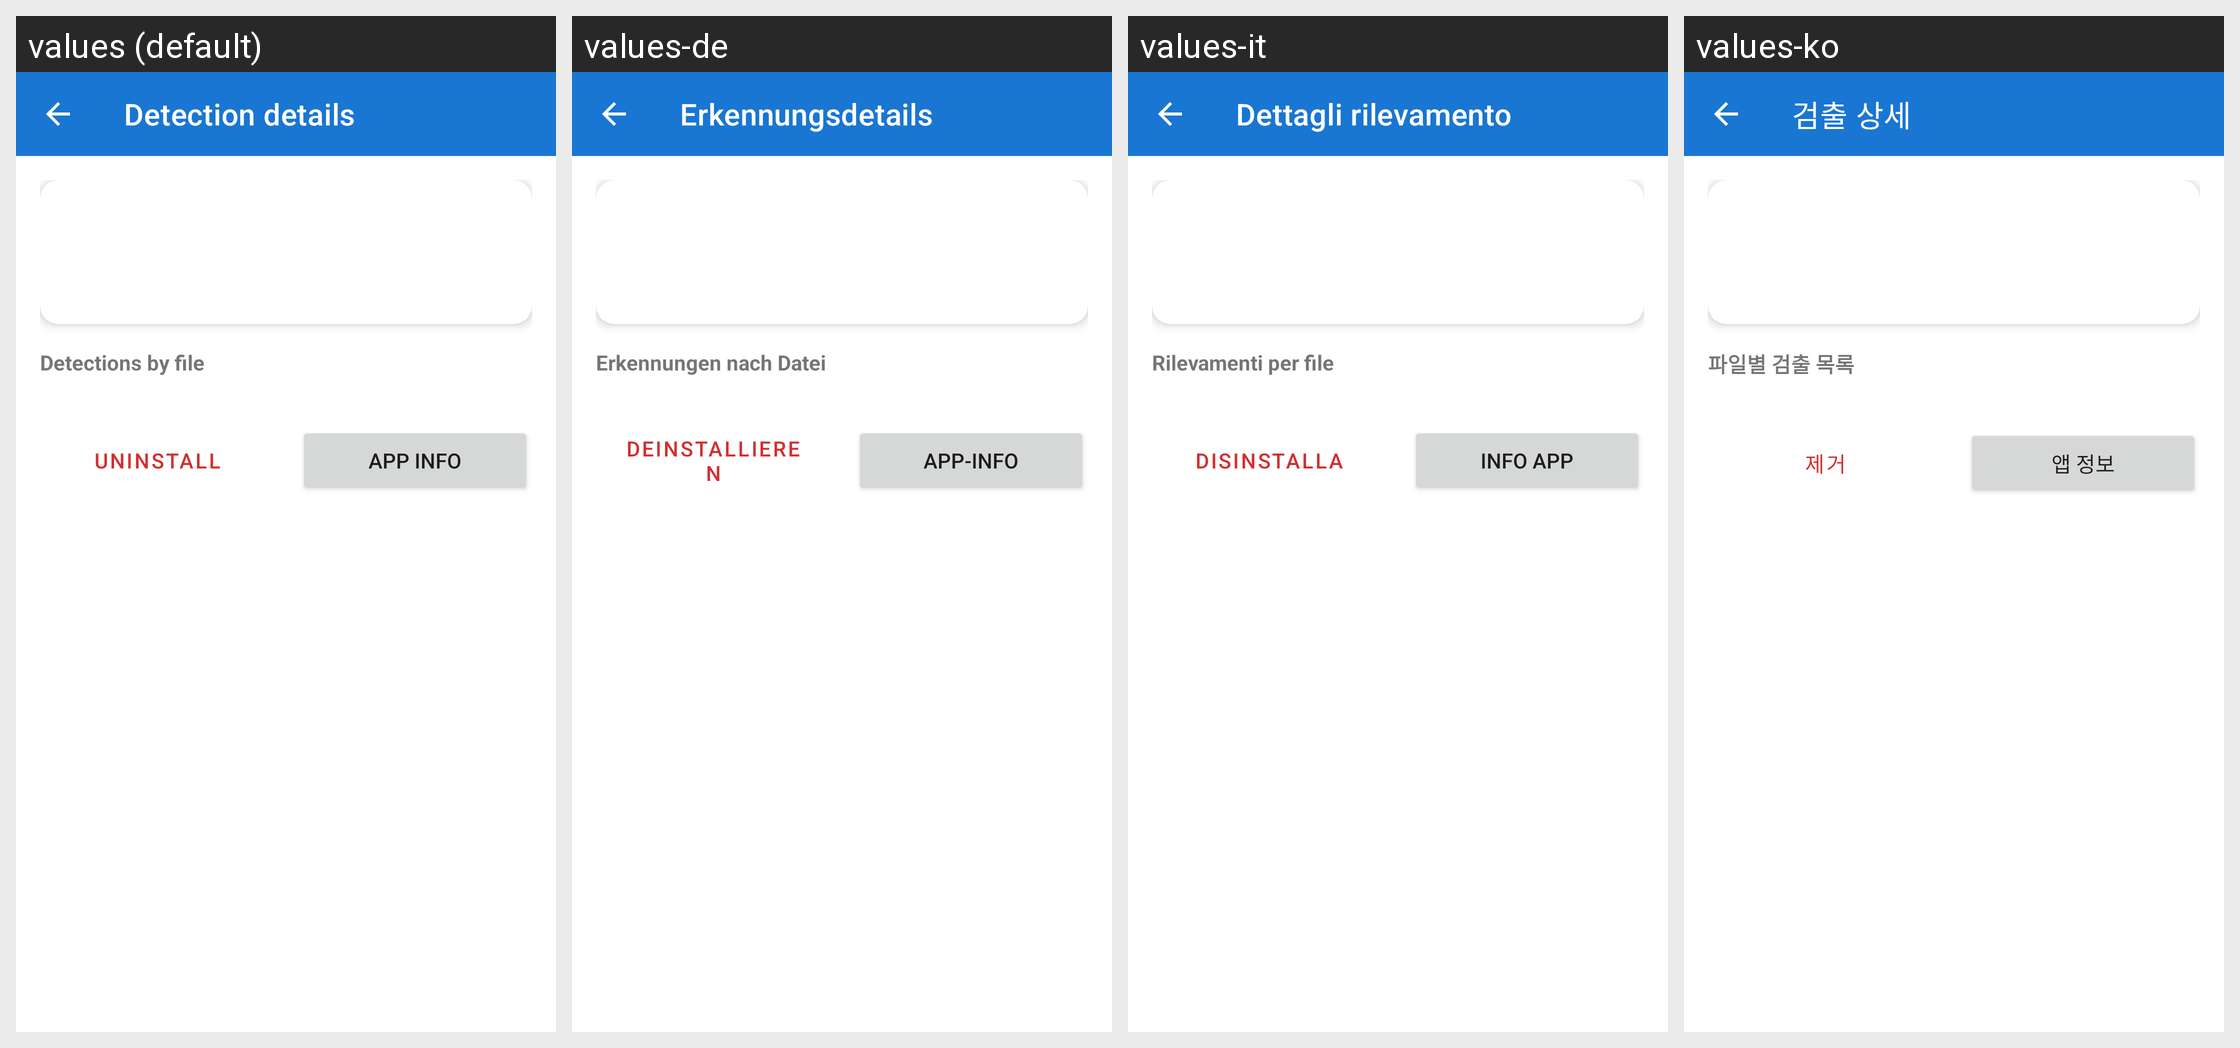

The same Android screen rendered under several of its app's locales, left to right. List the strings drawn on it with the default value and each locale's translation.
Android screen res/layout/activity_threat_detail.xml rendered under 4 locales, left to right: values (default), values-de, values-it, values-ko. Device: Nexus 5 (rendered at 1080×1920; each locale shown at half size, 540×960, under a caption strip naming it); theme Theme.YaraXSample.
Other locales in the repository, not shown: values-es, values-fr, values-ja, values-zh-rCN, values-zh-rTW.
Strings drawn on this screen, with the default value and each locale's value (text and hints the layout hard-codes, and strings that could not be matched under every locale, appear in the picture but are not listed):

threat_details
  values: Detection details
  values-de: Erkennungsdetails
  values-it: Dettagli rilevamento
  values-ko: 검출 상세

detections_by_file
  values: Detections by file
  values-de: Erkennungen nach Datei
  values-it: Rilevamenti per file
  values-ko: 파일별 검출 목록

uninstall
  values: Uninstall
  values-de: Deinstallieren
  values-it: Disinstalla
  values-ko: 제거

app_info
  values: App info
  values-de: App-Info
  values-it: Info app
  values-ko: 앱 정보
